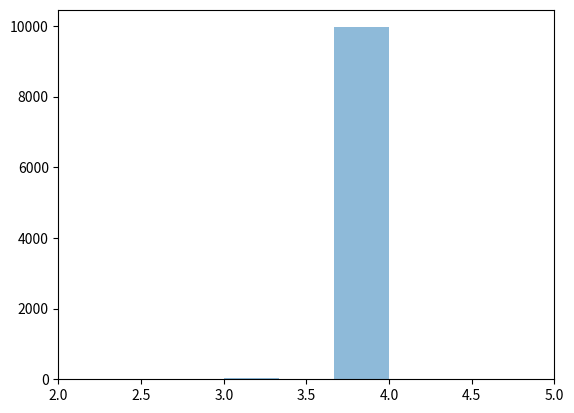

Reproduce this figure in Python.
# -*- coding: utf-8 -*-
"""
Created on Sun Feb 24 13:28:50 2019

[redacted]
"""

import numpy as np
from matplotlib import pyplot as plt

rows, cols = (4,4)

randMatrix = [np.random.randint(11, size=(4, 4)) for i in range(10000)]
rank = [np.linalg.matrix_rank(randMatrix[i]) for i in range(len(randMatrix))]
plt.xlim([min(rank)-1, max(rank)+1])
plt.hist(rank, bins = 3, alpha=0.5)


